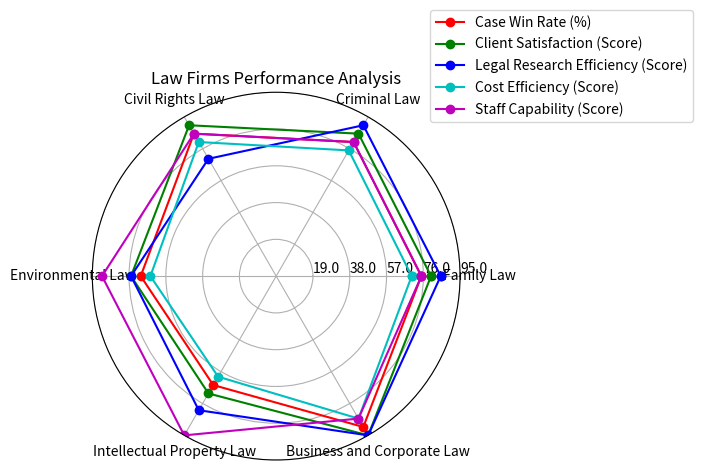

The matplotlib source for this figure: (Note: this script raises an exception after producing the figure.)
import numpy as np
import matplotlib.pyplot as plt

data_labels = ['Family Law', 'Criminal Law', 'Civil Rights Law', 'Environmental Law', 'Intellectual Property Law', 'Business and Corporate Law']
data = np.array([[75, 80, 85, 70, 65, 90],
                 [80, 85, 90, 75, 70, 95],
                 [85, 90, 70, 75, 80, 95],
                 [70, 75, 80, 65, 60, 85],
                 [75, 80, 85, 90, 95, 85]])

line_labels = ['Case Win Rate (%)', 'Client Satisfaction (Score)', 'Legal Research Efficiency (Score)', 'Cost Efficiency (Score)', 'Staff Capability (Score)']

data = np.concatenate((data, data[:, 0:1]), axis=1)

fig = plt.figure()
ax = fig.add_subplot(111, polar=True)
angles = np.linspace(0, 2 * np.pi, len(data_labels) + 1, endpoint=True)

# Plot each row of data as a separate line
colors = ['r', 'g', 'b', 'c', 'm']
for i in range(len(data)):
    ax.plot(angles, data[i], 'o-', color=colors[i], label=line_labels[i])

# Set axis labels
ax.set_thetagrids(angles[:-1] * 180/np.pi, data_labels)

# Set radial limits based on maximum value of data
ax.set_ylim(0, np.max(data))
max_value = np.amax(data)
step_size = max_value / len(data)
ax.set_rgrids([step_size * i for i in range(1, len(data) + 1)], labels=[f'{step_size * i}' for i in range(1, len(data) + 1)], angle=0)

# Plot legend
handles, labels = ax.get_legend_handles_labels()
ax.legend(handles, labels, loc='lower left', bbox_to_anchor=(0.9, 0.9))

# Set title
ax.set_title('Law Firms Performance Analysis')

# Set background grid
ax.grid(True)

# Adjust size and save image
plt.tight_layout()
plt.savefig('/cpfs01/user/yehancheng/workspace/datasets/SimChartV2/demo/radar/png/87_202312302350.png')

# Clear current image state
plt.clf()
